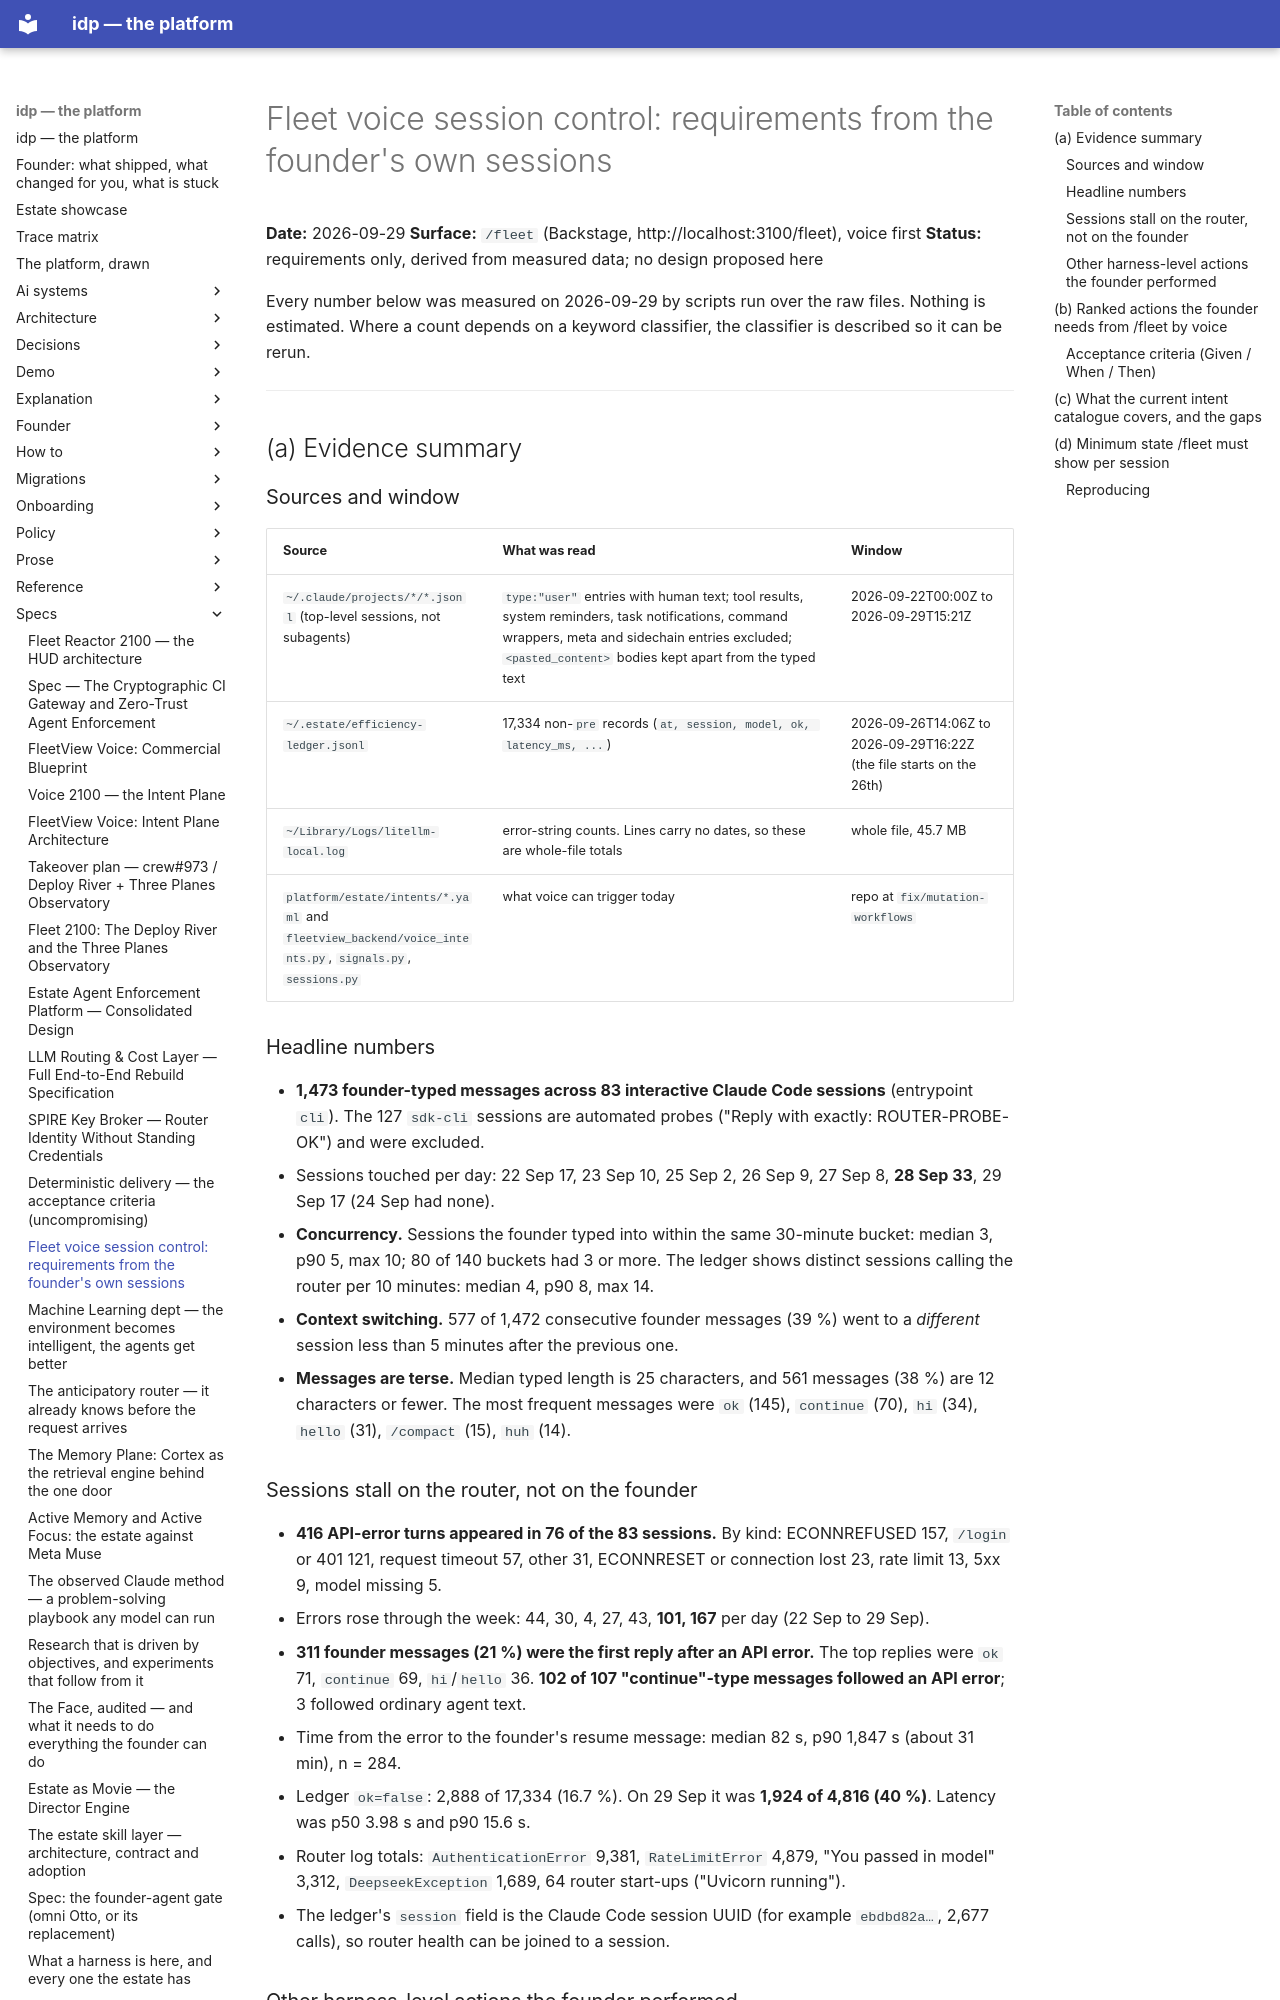

repository: chidionyema/idp · page: specs/2026-09-29-fleet-voice-session-control-requirements/index.html · generator: mkdocs

# Fleet voice session control: requirements from the founder's own sessions

**Date:** 2026-09-29
**Surface:** `/fleet` (Backstage, http://localhost:3100/fleet), voice first
**Status:** requirements only, derived from measured data; no design proposed here

Every number below was measured on 2026-09-29 by scripts run over the raw files. Nothing is
estimated. Where a count depends on a keyword classifier, the classifier is described so it can be
rerun.

---

## (a) Evidence summary

### Sources and window

| Source | What was read | Window |
|---|---|---|
| `~/.claude/projects/*/*.jsonl` (top-level sessions, not subagents) | `type:"user"` entries with human text; tool results, system reminders, task notifications, command wrappers, meta and sidechain entries excluded; `<pasted_content>` bodies kept apart from the typed text | 2026-09-22T00:00Z to 2026-09-29T15:21Z |
| `~/.estate/efficiency-ledger.jsonl` | 17,334 non-`pre` records (`at, session, model, ok, latency_ms, ...`) | 2026-09-26T14:06Z to 2026-09-29T16:22Z (the file starts on the 26th) |
| `~/Library/Logs/litellm-local.log` | error-string counts. Lines carry no dates, so these are whole-file totals | whole file, 45.7 MB |
| `platform/estate/intents/*.yaml` and `fleetview_backend/voice_intents.py`, `signals.py`, `sessions.py` | what voice can trigger today | repo at `fix/mutation-workflows` |

### Headline numbers

- **1,473 founder-typed messages across 83 interactive Claude Code sessions** (entrypoint `cli`).
  The 127 `sdk-cli` sessions are automated probes ("Reply with exactly: ROUTER-PROBE-OK") and were excluded.
- Sessions touched per day: 22 Sep 17, 23 Sep 10, 25 Sep 2, 26 Sep 9, 27 Sep 8, **28 Sep 33**, 29 Sep 17
  (24 Sep had none).
- **Concurrency.** Sessions the founder typed into within the same 30-minute bucket: median 3, p90 5,
  max 10; 80 of 140 buckets had 3 or more. The ledger shows distinct sessions calling the router per
  10 minutes: median 4, p90 8, max 14.
- **Context switching.** 577 of 1,472 consecutive founder messages (39 %) went to a *different*
  session less than 5 minutes after the previous one.
- **Messages are terse.** Median typed length is 25 characters, and 561 messages (38 %) are 12
  characters or fewer. The most frequent messages were `ok` (145), `continue` (70), `hi` (34),
  `hello` (31), `/compact` (15), `huh` (14).

### Sessions stall on the router, not on the founder

- **416 API-error turns appeared in 76 of the 83 sessions.** By kind: ECONNREFUSED 157,
  `/login` or 401 121, request timeout 57, other 31, ECONNRESET or connection lost 23, rate limit 13,
  5xx 9, model missing 5.
- Errors rose through the week: 44, 30, 4, 27, 43, **101, 167** per day (22 Sep to 29 Sep).
- **311 founder messages (21 %) were the first reply after an API error.** The top replies were
  `ok` 71, `continue` 69, `hi`/`hello` 36. **102 of 107 "continue"-type messages followed an API
  error**; 3 followed ordinary agent text.
- Time from the error to the founder's resume message: median 82 s, p90 1,847 s (about 31 min),
  n = 284.
- Ledger `ok=false`: 2,888 of 17,334 (16.7 %). On 29 Sep it was **1,924 of 4,816 (40 %)**.
  Latency was p50 3.98 s and p90 15.6 s.
- Router log totals: `AuthenticationError` 9,381, `RateLimitError` 4,879, "You passed in model"
  3,312, `DeepseekException` 1,689, 64 router start-ups ("Uvicorn running").
- The ledger's `session` field is the Claude Code session UUID (for example `ebdbd82a…`, 2,677 calls),
  so router health can be joined to a session.
